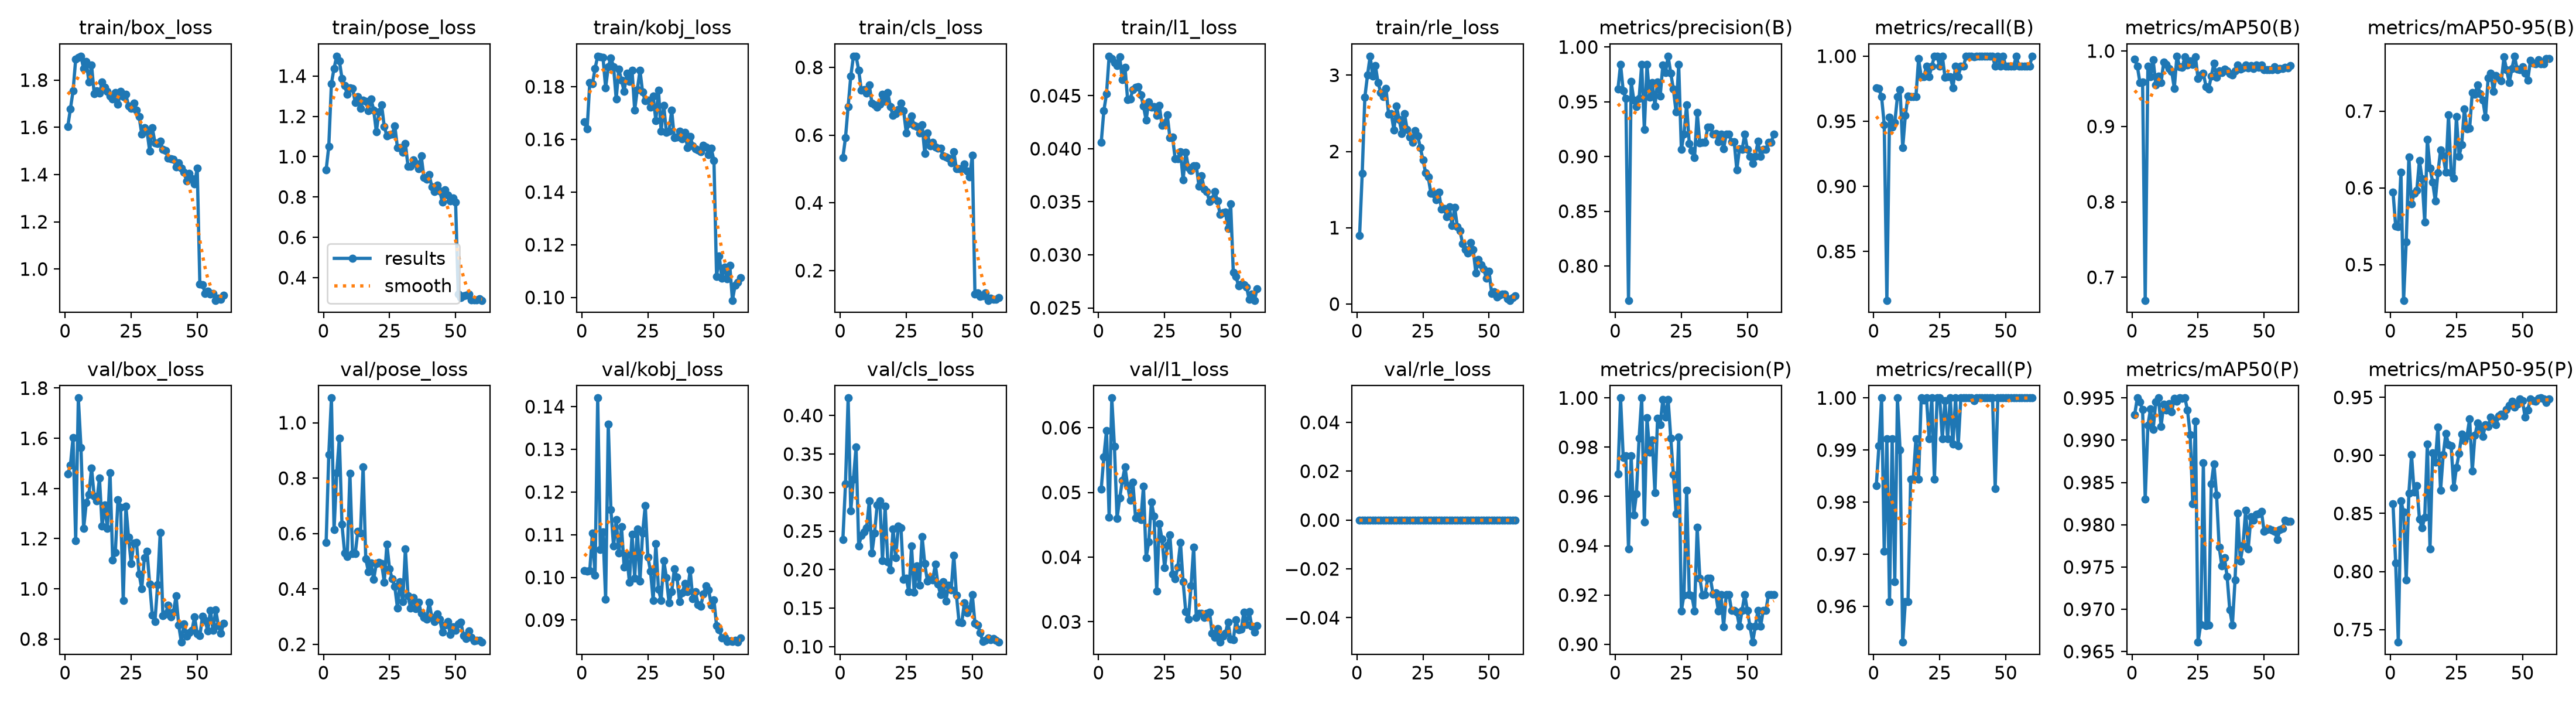

The file beside this chart, header and first rows:
epoch, time, train/box_loss, train/pose_loss, train/kobj_loss, train/cls_loss, train/l1_loss, train/rle_loss, metrics/precision(B), metrics/recall(B), metrics/mAP50(B), metrics/mAP50-95(B), metrics/precision(P), metrics/recall(P), metrics/mAP50(P), metrics/mAP50-95(P), val/box_loss, val/pose_loss, val/kobj_loss, val/cls_loss, val/l1_loss, val/rle_loss, lr/pg0, lr/pg1
1, 34.86, 1.602, 0.9336, 0.1666, 0.5333, 0.04058, 0.8942, 0.9615, 0.9757, 0.9892, 0.5946, 0.9692, 0.9831, 0.993, 0.8583, 1.457, 0.5672, 0.1016, 0.2387, 0.05054, 0, 0.0006615, 0.0006615
2, 67.4, 1.678, 1.051, 0.1639, 0.5928, 0.0436, 1.713, 0.9842, 0.9751, 0.9802, 0.5502, 1, 0.9908, 0.995, 0.8075, 1.493, 0.8846, 0.1014, 0.3112, 0.05548, 0, 0.001327, 0.001327
3, 100.1, 1.754, 1.363, 0.1816, 0.6848, 0.04516, 2.714, 0.9599, 0.9688, 0.9579, 0.5494, 0.9759, 1, 0.9945, 0.7391, 1.603, 1.089, 0.1016, 0.4228, 0.05954, 0, 0.001989, 0.001989
4, 132.9, 1.888, 1.438, 0.181, 0.774, 0.04873, 2.999, 0.9529, 0.9475, 0.9587, 0.6206, 0.9764, 0.9706, 0.9936, 0.8609, 1.191, 0.6133, 0.1104, 0.2761, 0.04618, 0, 0.001988, 0.001988
5, 166.1, 1.895, 1.499, 0.1869, 0.8325, 0.04852, 3.25, 0.7686, 0.8125, 0.6694, 0.4534, 0.9388, 0.9922, 0.9831, 0.8513, 1.761, 0.819, 0.1005, 0.3171, 0.06459, 0, 0.001978, 0.001978
6, 198.6, 1.901, 1.476, 0.1916, 0.8332, 0.0481, 2.984, 0.9686, 0.9531, 0.9795, 0.5298, 0.9765, 0.9609, 0.9917, 0.7926, 1.562, 0.9437, 0.142, 0.3592, 0.05714, 0, 0.001966, 0.001966
7, 231, 1.848, 1.388, 0.1913, 0.7915, 0.04786, 3.122, 0.9516, 0.9453, 0.966, 0.6405, 0.9524, 0.9922, 0.9937, 0.8675, 1.24, 0.6323, 0.1065, 0.2308, 0.046, 0, 0.001952, 0.001952
8, 263.9, 1.88, 1.353, 0.1911, 0.7326, 0.04866, 2.901, 0.9455, 0.9491, 0.9883, 0.5789, 0.9611, 0.9647, 0.9913, 0.9005, 1.343, 0.5304, 0.1106, 0.2441, 0.0491, 0, 0.001934, 0.001934
9, 296.8, 1.791, 1.309, 0.1796, 0.7348, 0.04652, 2.776, 0.9529, 0.9688, 0.9554, 0.5932, 0.9836, 1, 0.9945, 0.8685, 1.377, 0.5177, 0.09492, 0.2486, 0.05183, 0, 0.001914, 0.001914
10, 338.1, 1.864, 1.342, 0.1875, 0.7248, 0.04768, 2.718, 0.9842, 0.9744, 0.9663, 0.5967, 1, 0.99, 0.995, 0.874, 1.482, 0.8168, 0.1359, 0.2544, 0.05394, 0, 0.001892, 0.001892
11, 418.3, 1.743, 1.339, 0.191, 0.7488, 0.04462, 2.824, 0.9247, 0.9297, 0.9579, 0.6358, 0.9497, 0.9531, 0.9916, 0.8452, 1.369, 0.5272, 0.1158, 0.2889, 0.05104, 0, 0.001867, 0.001867
12, 499, 1.755, 1.27, 0.1876, 0.6945, 0.0447, 2.486, 0.9839, 0.9546, 0.9855, 0.6122, 0.992, 0.9609, 0.9942, 0.8376, 1.35, 0.5268, 0.1073, 0.2215, 0.04879, 0, 0.00184, 0.00184
13, 579.2, 1.745, 1.297, 0.1753, 0.6897, 0.04559, 2.495, 0.9539, 0.9696, 0.9822, 0.5555, 0.978, 0.9609, 0.9936, 0.8465, 1.441, 0.6078, 0.1136, 0.2473, 0.05155, 0, 0.001811, 0.001811
14, 650, 1.791, 1.24, 0.1866, 0.6818, 0.04578, 2.278, 0.9674, 0.9688, 0.9764, 0.663, 0.983, 0.9844, 0.9943, 0.9099, 1.251, 0.6024, 0.1057, 0.2842, 0.04603, 0, 0.001779, 0.001779
15, 705, 1.77, 1.279, 0.1825, 0.6916, 0.04587, 2.593, 0.9463, 0.9688, 0.9732, 0.6259, 0.9616, 0.9844, 0.9934, 0.8195, 1.334, 0.8416, 0.1119, 0.2891, 0.0464, 0, 0.001746, 0.001746
16, 785.3, 1.752, 1.276, 0.1782, 0.7206, 0.04507, 2.416, 0.9683, 0.9688, 0.9507, 0.6074, 0.9918, 0.9922, 0.9949, 0.9022, 1.24, 0.5092, 0.1025, 0.2114, 0.0458, 0, 0.00171, 0.00171
17, 865.3, 1.733, 1.228, 0.185, 0.6993, 0.044, 2.238, 0.9551, 0.9979, 0.9932, 0.583, 0.9891, 0.9844, 0.9946, 0.894, 1.463, 0.4621, 0.1053, 0.2819, 0.05098, 0, 0.001672, 0.001672
18, 945.2, 1.719, 1.286, 0.1821, 0.725, 0.04271, 2.493, 0.9838, 0.9844, 0.9791, 0.6198, 0.9994, 1, 0.995, 0.9245, 1.115, 0.4937, 0.09887, 0.2103, 0.03991, 0, 0.001633, 0.001633
19, 1018, 1.746, 1.232, 0.1862, 0.6835, 0.04441, 2.292, 0.9767, 0.984, 0.9784, 0.649, 0.9922, 0.9996, 0.9949, 0.8698, 1.145, 0.4345, 0.1101, 0.1997, 0.04235, 0, 0.001592, 0.001592
20, 1090, 1.697, 1.123, 0.1712, 0.6574, 0.0439, 2.192, 0.9917, 0.9922, 0.9923, 0.6419, 0.9995, 1, 0.995, 0.9007, 1.356, 0.4923, 0.09987, 0.2524, 0.04855, 0, 0.001549, 0.001549
21, 1170, 1.751, 1.221, 0.1789, 0.6635, 0.04395, 2.12, 0.976, 0.9844, 0.9817, 0.62, 0.9837, 0.9922, 0.9936, 0.9191, 1.325, 0.4955, 0.1114, 0.2155, 0.04634, 0, 0.001505, 0.001505
22, 1250, 1.729, 1.257, 0.1862, 0.6751, 0.04314, 2.276, 0.9614, 0.9922, 0.987, 0.6949, 0.969, 1, 0.9907, 0.9094, 0.9544, 0.4923, 0.09909, 0.2566, 0.03473, 0, 0.001459, 0.001459
23, 1330, 1.739, 1.149, 0.1779, 0.6948, 0.04408, 2.206, 0.9407, 1, 0.9825, 0.6198, 0.953, 0.9844, 0.9825, 0.9081, 1.33, 0.4245, 0.1104, 0.254, 0.04515, 0, 0.001413, 0.001413
24, 1395, 1.69, 1.103, 0.1746, 0.6718, 0.0422, 2.051, 0.984, 1, 0.9922, 0.613, 0.984, 1, 0.9922, 0.8722, 1.206, 0.5624, 0.1168, 0.1876, 0.04278, 0, 0.001365, 0.001365
25, 1475, 1.681, 1.108, 0.1748, 0.6071, 0.04243, 1.887, 0.9064, 0.9922, 0.9632, 0.6929, 0.9135, 1, 0.9661, 0.8897, 1.101, 0.472, 0.1047, 0.1885, 0.03837, 0, 0.001316, 0.001316
26, 1555, 1.703, 1.111, 0.1723, 0.6343, 0.04319, 1.723, 0.9204, 1, 0.9683, 0.6409, 0.9199, 0.9922, 0.9682, 0.9015, 1.183, 0.4361, 0.1014, 0.1709, 0.04183, 0, 0.001266, 0.001266
27, 1634, 1.672, 1.152, 0.1763, 0.6558, 0.04104, 1.664, 0.9473, 0.9839, 0.9706, 0.6566, 0.9624, 0.9994, 0.9873, 0.9182, 1.185, 0.4086, 0.09463, 0.2302, 0.04343, 0, 0.001216, 0.001216
28, 1707, 1.646, 1.045, 0.1672, 0.6282, 0.04109, 1.449, 0.9118, 0.9844, 0.9528, 0.7029, 0.9201, 0.9922, 0.968, 0.9126, 1.059, 0.3312, 0.1079, 0.1704, 0.03738, 0, 0.001165, 0.001165
29, 1780, 1.571, 1.045, 0.1787, 0.6261, 0.03904, 1.441, 0.9053, 0.9844, 0.9496, 0.6768, 0.9197, 1, 0.9681, 0.9167, 1.001, 0.4264, 0.09717, 0.2045, 0.03662, 0, 0.001113, 0.001113
30, 1859, 1.598, 1.023, 0.1631, 0.6069, 0.03906, 1.366, 0.8992, 0.9757, 0.9664, 0.6775, 0.9136, 0.9911, 0.9848, 0.9317, 1.124, 0.3543, 0.09465, 0.1793, 0.03848, 0, 0.001062, 0.001062
31, 1939, 1.584, 1.065, 0.173, 0.631, 0.03972, 1.464, 0.94, 0.9922, 0.9835, 0.7244, 0.9474, 1, 0.9872, 0.8865, 1.15, 0.545, 0.104, 0.2431, 0.04225, 0, 0.00101, 0.00101
32, 2018, 1.499, 0.9521, 0.1626, 0.5457, 0.03707, 1.245, 0.9123, 0.9844, 0.9648, 0.7219, 0.9269, 0.9908, 0.9835, 0.9172, 1.02, 0.3746, 0.09998, 0.2075, 0.03617, 0, 0.0009582, 0.0009582
33, 2083, 1.598, 0.9521, 0.1631, 0.6069, 0.03968, 1.251, 0.9127, 0.9922, 0.9734, 0.7341, 0.9198, 1, 0.9774, 0.9278, 0.8947, 0.33, 0.09403, 0.1851, 0.0316, 0, 0.0009065, 0.0009065
34, 2164, 1.534, 0.9836, 0.171, 0.5675, 0.03822, 1.142, 0.9129, 0.9922, 0.9709, 0.723, 0.9201, 1, 0.9751, 0.9247, 0.8703, 0.368, 0.09659, 0.1906, 0.03042, 0, 0.0008551, 0.0008551
35, 2244, 1.53, 0.9653, 0.1606, 0.5793, 0.03793, 1.274, 0.9269, 1, 0.9761, 0.7142, 0.9269, 1, 0.9761, 0.9164, 1.016, 0.3281, 0.1019, 0.1868, 0.03552, 0, 0.0008042, 0.0008042
36, 2323, 1.542, 0.9397, 0.1608, 0.5646, 0.03838, 1.028, 0.9268, 1, 0.9738, 0.6919, 0.9268, 1, 0.9738, 0.9263, 1.225, 0.3529, 0.1001, 0.2067, 0.04158, 0, 0.0007538, 0.0007538
37, 2396, 1.505, 1.004, 0.1631, 0.5607, 0.03841, 1.268, 0.9203, 1, 0.9699, 0.7429, 0.9203, 1, 0.9699, 0.9247, 0.893, 0.3124, 0.09428, 0.181, 0.03065, 0, 0.0007041, 0.0007041
38, 2467, 1.502, 0.8977, 0.1603, 0.5609, 0.03646, 1.014, 0.9208, 0.9995, 0.9681, 0.7496, 0.9208, 0.9995, 0.9681, 0.9332, 0.9, 0.2976, 0.09641, 0.1675, 0.0313, 0, 0.0006552, 0.0006552
39, 2547, 1.469, 0.8883, 0.1627, 0.5381, 0.03745, 0.9581, 0.9136, 1, 0.9735, 0.7256, 0.9136, 1, 0.9735, 0.9307, 0.9342, 0.2905, 0.09858, 0.1842, 0.03131, 0, 0.0006073, 0.0006073
40, 2626, 1.466, 0.91, 0.1569, 0.536, 0.03619, 0.7915, 0.9202, 1, 0.9814, 0.746, 0.9202, 1, 0.9814, 0.9266, 0.888, 0.353, 0.09659, 0.1593, 0.0307, 0, 0.0005605, 0.0005605
41, 2706, 1.463, 0.8516, 0.1611, 0.5312, 0.03594, 0.7099, 0.9072, 1, 0.9757, 0.7433, 0.9072, 1, 0.9757, 0.9341, 0.9075, 0.2974, 0.1017, 0.1794, 0.03132, 0, 0.000515, 0.000515
42, 2769, 1.433, 0.8262, 0.1576, 0.5176, 0.03503, 0.671, 0.9202, 1, 0.9776, 0.7393, 0.9202, 1, 0.9776, 0.9357, 0.9712, 0.2823, 0.09504, 0.1739, 0.03146, 0, 0.0004708, 0.0004708
43, 2848, 1.45, 0.8599, 0.1564, 0.5504, 0.03523, 0.8036, 0.9202, 1, 0.9817, 0.7704, 0.9202, 1, 0.9817, 0.934, 0.8545, 0.3103, 0.09664, 0.2187, 0.02827, 0, 0.0004281, 0.0004281
44, 2928, 1.428, 0.8305, 0.1559, 0.5002, 0.03597, 0.7149, 0.9137, 1, 0.9772, 0.7537, 0.9137, 1, 0.9772, 0.9395, 0.7874, 0.2905, 0.09369, 0.1665, 0.02762, 0, 0.000387, 0.000387
45, 3007, 1.409, 0.7748, 0.1552, 0.5, 0.03508, 0.4083, 0.9137, 1, 0.9809, 0.737, 0.9137, 1, 0.9809, 0.9433, 0.8604, 0.2445, 0.0932, 0.1314, 0.02893, 0, 0.0003476, 0.0003476
46, 3083, 1.374, 0.8348, 0.1577, 0.5001, 0.03383, 0.5811, 0.8875, 0.9922, 0.9768, 0.7554, 0.9129, 0.9826, 0.9806, 0.9464, 0.8103, 0.2689, 0.09613, 0.1308, 0.02686, 0, 0.00031, 0.00031
47, 3150, 1.405, 0.8083, 0.157, 0.514, 0.03396, 0.5111, 0.9072, 1, 0.9812, 0.7716, 0.9072, 1, 0.9812, 0.9417, 0.8263, 0.282, 0.09797, 0.1569, 0.02782, 0, 0.0002743, 0.0002743
48, 3230, 1.382, 0.7801, 0.1542, 0.4943, 0.03405, 0.4565, 0.9066, 0.9922, 0.9781, 0.7545, 0.9137, 1, 0.9813, 0.944, 0.8346, 0.2353, 0.09706, 0.1436, 0.02819, 0, 0.0002406, 0.0002406
49, 3309, 1.36, 0.7941, 0.1565, 0.4766, 0.03247, 0.3373, 0.9202, 1, 0.9816, 0.754, 0.9202, 1, 0.9816, 0.9489, 0.8887, 0.2621, 0.09349, 0.1489, 0.02998, 0, 0.0002091, 0.0002091
50, 3388, 1.428, 0.774, 0.1519, 0.5398, 0.03482, 0.4271, 0.9065, 0.9922, 0.9754, 0.7575, 0.9137, 1, 0.9792, 0.947, 0.8209, 0.2497, 0.0947, 0.1676, 0.02736, 0, 0.0001797, 0.0001797
51, 3451, 0.9352, 0.3183, 0.1079, 0.1308, 0.02833, 0.1409, 0.9001, 0.9922, 0.9749, 0.7493, 0.9072, 1, 0.9794, 0.9329, 0.8135, 0.2737, 0.08867, 0.1304, 0.02727, 0, 0.0001526, 0.0001526
52, 3528, 0.9341, 0.3001, 0.1158, 0.1333, 0.02796, 0.1598, 0.8938, 0.9922, 0.9752, 0.7399, 0.9008, 1, 0.9795, 0.9389, 0.8908, 0.2805, 0.08778, 0.1281, 0.03028, 0, 0.0001279, 0.0001279
53, 3607, 0.8974, 0.3093, 0.1072, 0.1237, 0.02705, 0.09149, 0.9002, 0.9922, 0.9749, 0.7658, 0.9073, 1, 0.9794, 0.9486, 0.8736, 0.2308, 0.08588, 0.1179, 0.0288, 0, 0.0001056, 0.0001056
54, 3687, 0.9053, 0.3139, 0.1115, 0.1249, 0.02724, 0.1113, 0.9137, 1, 0.9792, 0.762, 0.9137, 1, 0.9792, 0.9474, 0.8318, 0.2209, 0.0859, 0.1068, 0.02883, 0, 8.57554e-05, 8.57554e-05
55, 3766, 0.8944, 0.3188, 0.1071, 0.1334, 0.02716, 0.1305, 0.9002, 0.9922, 0.9756, 0.7619, 0.9072, 1, 0.9782, 0.9468, 0.915, 0.2482, 0.08503, 0.1083, 0.03148, 0, 6.8454e-05, 6.8454e-05
56, 3830, 0.8969, 0.2894, 0.1121, 0.1121, 0.02697, 0.1306, 0.9065, 0.9922, 0.9769, 0.767, 0.9137, 1, 0.9794, 0.9494, 0.8344, 0.2249, 0.08519, 0.1109, 0.02957, 0, 5.37334e-05, 5.37334e-05
57, 3909, 0.8673, 0.2902, 0.09889, 0.1181, 0.02578, 0.06755, 0.9065, 0.9922, 0.977, 0.7617, 0.9137, 1, 0.9796, 0.9495, 0.9163, 0.2121, 0.08503, 0.1093, 0.03156, 0, 4.16339e-05, 4.16339e-05
58, 3988, 0.876, 0.2887, 0.1045, 0.1142, 0.02629, 0.04761, 0.9131, 0.9922, 0.978, 0.7617, 0.9203, 1, 0.9806, 0.9487, 0.8538, 0.2137, 0.08529, 0.1101, 0.02932, 0, 3.21885e-05, 3.21885e-05
59, 4067, 0.8717, 0.2955, 0.1057, 0.1148, 0.02571, 0.08189, 0.913, 0.9922, 0.9778, 0.7684, 0.9203, 1, 0.9804, 0.9458, 0.8232, 0.2136, 0.08483, 0.1079, 0.0284, 0, 2.54233e-05, 2.54233e-05
60, 4133, 0.8883, 0.2875, 0.1075, 0.1205, 0.02678, 0.1057, 0.9203, 1, 0.9804, 0.7686, 0.9203, 1, 0.9804, 0.9486, 0.863, 0.2079, 0.08588, 0.1058, 0.02943, 0, 2.13568e-05, 2.13568e-05
